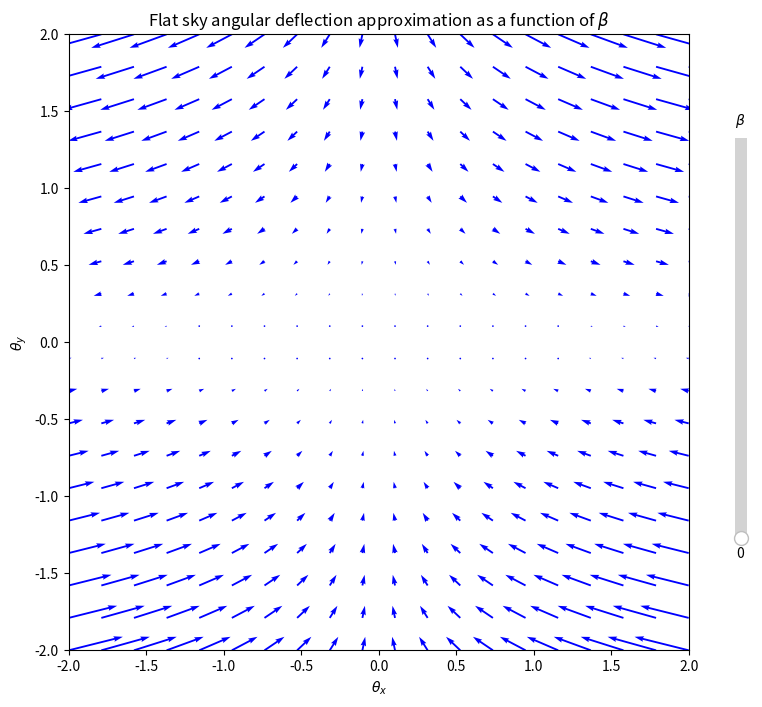

Python code for this plot:
import numpy as np
import matplotlib.pyplot as plt
import matplotlib.animation as animation
from matplotlib.widgets import Slider
from matplotlib.animation import FuncAnimation

# Define the grid for x and y
x = np.linspace(-2, 2, 20)
y = np.linspace(-2, 2, 20)
X, Y = np.meshgrid(x, y)

# Define the vector field function
def vector_field(B, X, Y):
    U = X * Y - B * X * Y
    V = -0.5 * Y + 0.5 * B * Y #+ (X**2 * Y - B * X**2 * Y) #higher order terms in ()
    return U, V

# Create the plot
fig, ax = plt.subplots(figsize=(8, 8))
ax.set_xlim(-2, 2)
ax.set_ylim(-2, 2)
ax.set_xlabel(r'$\theta_x$')
ax.set_ylabel(r'$\theta_y$')
ax.set_title('Flat sky angular deflection approximation as a function of '+ r'$\beta$')

# Initial vector field
B0 = 0
U, V = vector_field(B0, X, Y)
quiver = ax.quiver(X, Y, U, V, color='b')

# Update function for animation
def update(B):
    U, V = vector_field(B, X, Y)
    quiver.set_UVC(U, V)
    return quiver,

# Add a slider for the B parameter
ax_B_slider = plt.axes([0.95, 0.25, 0.03, 0.5])  # Adjust position for vertical slider
B_slider = Slider(ax_B_slider, r'$\beta$', 0, 2, valinit=B0, orientation='vertical')

# Set the update function for the slider
B_slider.on_changed(update)


"""
### Create an animation, comment out the slider lines above 
ani = FuncAnimation(
    fig, update, frames=np.linspace(0, 2, 100), interval=100, blit=True, repeat=True
)

### To save the animation as a gif
writer = animation.PillowWriter(fps=15,
[redacted]
                                bitrate=1800)
ani.save('deflections.gif', writer=writer)
"""

plt.grid()
plt.show()
